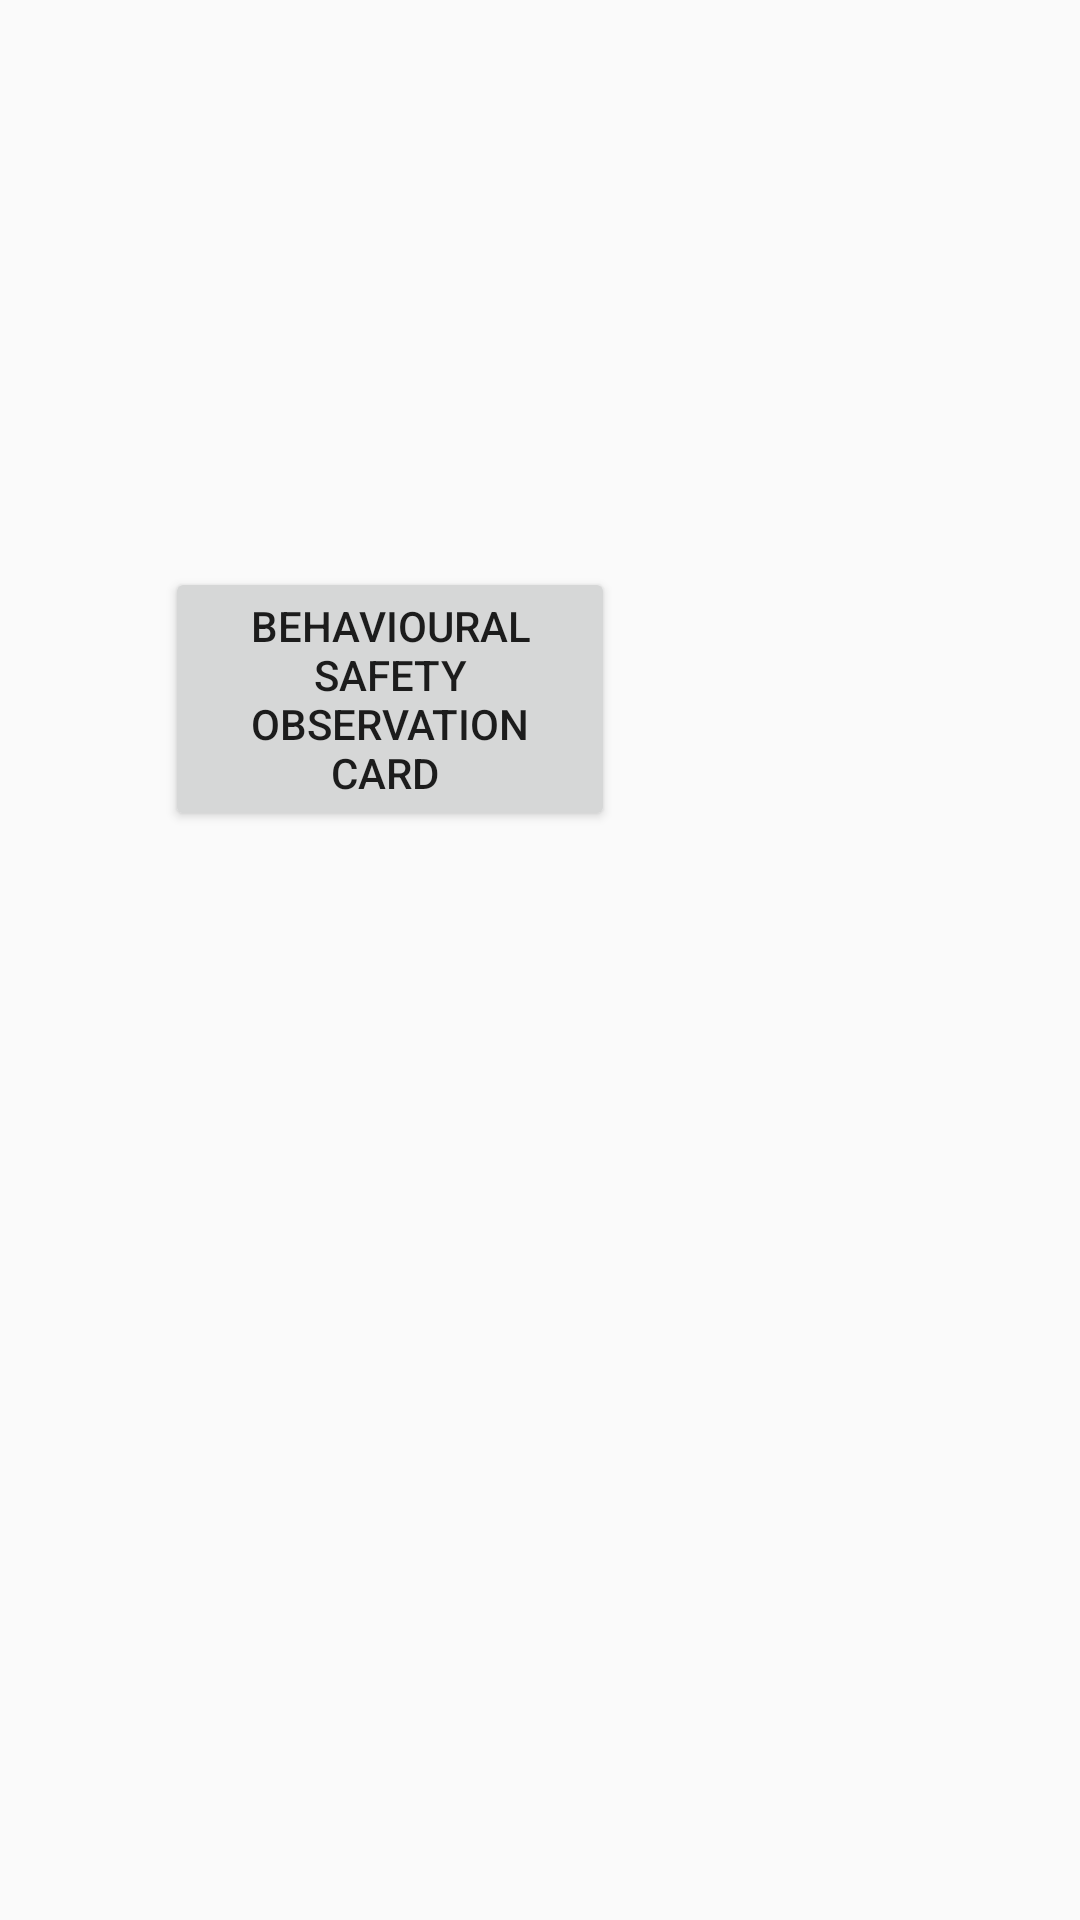

This screen was rendered from an Android layout file. Write that file and the resources it references.
<!-- AndroidManifest.xml: application theme AppTheme -->
<!-- res/layout/tab4.xml -->
<?xml version="1.0" encoding="utf-8"?>
<RelativeLayout xmlns:android="http://schemas.android.com/apk/res/android"
    android:layout_width="match_parent" android:layout_height="match_parent">

    <Button
        android:id="@+id/btn1"
        android:layout_width="150dp"
        android:layout_height="wrap_content"
        android:layout_alignParentStart="true"
        android:layout_alignParentTop="true"
        android:layout_marginStart="55dp"
        android:layout_marginTop="189dp"
        android:onClick="tab41"
        android:singleLine="false"
        android:text="Behavioural Safety Observation Card " />

</RelativeLayout>
<!-- resources referenced by this layout -->
<resources>
  <style name="AppTheme" parent="Theme.AppCompat.Light.DarkActionBar">
          
          <item name="colorPrimary">@color/colorPrimary</item>
          <item name="colorPrimaryDark">@color/colorPrimaryDark</item>
          <item name="colorAccent">@color/colorAccent</item>
      </style>
  <color name="colorPrimary">#00b1a9</color>
  <color name="colorPrimaryDark">#00b1a9</color>
  <color name="colorAccent">#3a5441</color>
</resources>
